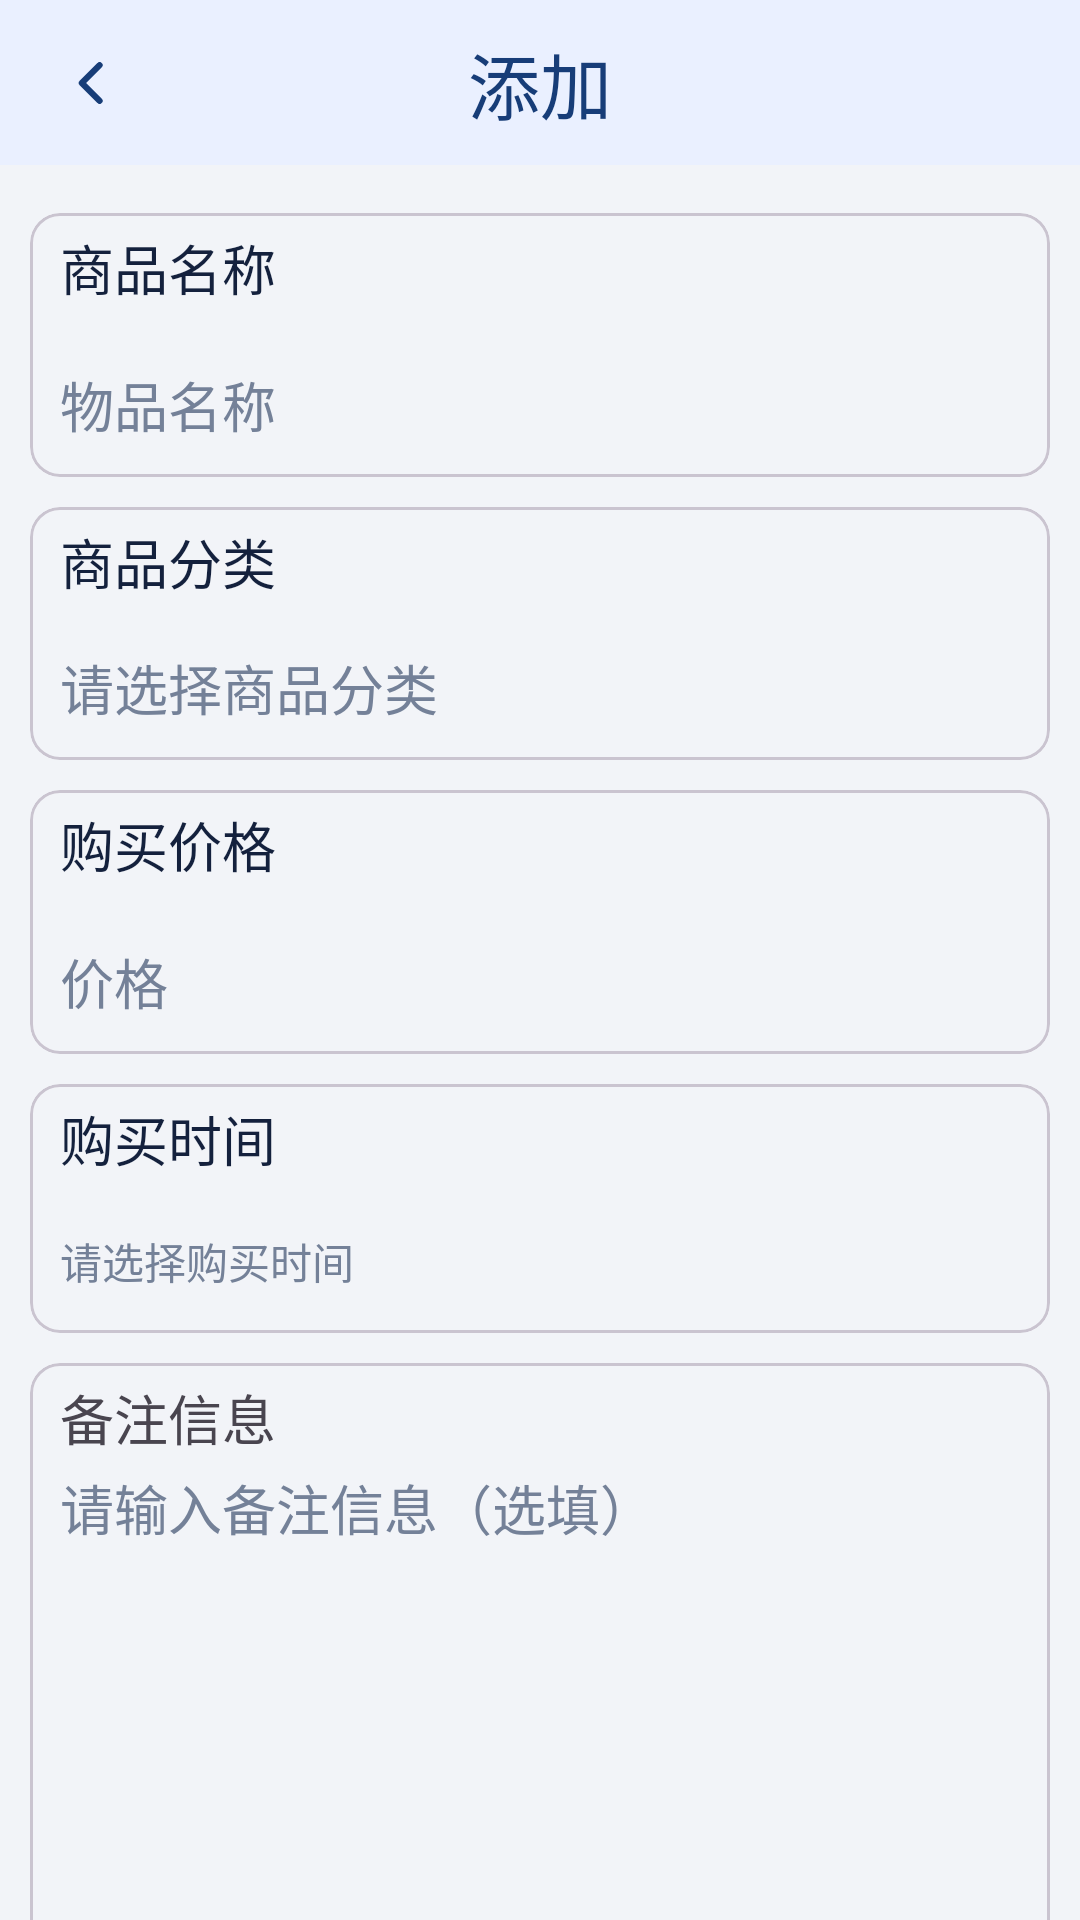

Reconstruct the res/layout file that produces this screen, plus the resources it refers to.
<!-- AndroidManifest.xml: application theme Theme.CsustPocket -->
<!-- res/layout/activity_add_something_account.xml -->
<?xml version="1.0" encoding="utf-8"?>
<androidx.constraintlayout.widget.ConstraintLayout xmlns:android="http://schemas.android.com/apk/res/android"
    xmlns:app="http://schemas.android.com/apk/res-auto"
    xmlns:tools="http://schemas.android.com/tools"
    android:id="@+id/main"
    android:layout_width="match_parent"
    android:layout_height="match_parent"
    android:background="@drawable/bg_primary"
    tools:context=".feature.ledger.ui.AddSomethingAccountActivity">

    <androidx.constraintlayout.widget.ConstraintLayout
        android:id="@+id/add_top"
        android:layout_width="match_parent"
        android:layout_height="wrap_content"
        android:background="@color/color_bg_top_bar"
        app:layout_constraintStart_toStartOf="parent"
        app:layout_constraintTop_toTopOf="parent">

        <ImageView
            android:id="@+id/backBtn"
            android:layout_width="44dp"
            android:layout_height="44dp"
            android:padding="11dp"
            android:src="@drawable/ic_portal_back"
            android:background="?attr/selectableItemBackgroundBorderless"
            android:contentDescription="返回"
            android:layout_marginStart="8dp"
            app:layout_constraintBottom_toBottomOf="parent"
            app:layout_constraintStart_toStartOf="parent"
            app:layout_constraintTop_toTopOf="parent"
            android:tint="@color/color_title_top" />

        <TextView
            android:layout_width="wrap_content"
            android:layout_height="wrap_content"
            android:text="添加"
            android:textColor="@color/color_title_top"
            android:textSize="24sp"
            android:paddingVertical="@dimen/dp10"
            app:layout_constraintEnd_toEndOf="parent"
            app:layout_constraintStart_toStartOf="parent"
            app:layout_constraintTop_toTopOf="parent"/>
    </androidx.constraintlayout.widget.ConstraintLayout>

    <com.google.android.material.card.MaterialCardView
        android:id="@+id/something_name"
        android:layout_width="match_parent"
        android:layout_height="wrap_content"
        android:layout_marginVertical="@dimen/dp16"
        android:layout_marginHorizontal="@dimen/dp10"
        app:cardBackgroundColor="@color/color_bg_card"
        app:cardCornerRadius="@dimen/dp10"
        app:layout_constraintStart_toStartOf="parent"
        app:layout_constraintTop_toBottomOf="@id/add_top">

        <TextView
            android:layout_width="wrap_content"
            android:layout_height="wrap_content"
            android:paddingVertical="@dimen/dp5"
            android:paddingHorizontal="@dimen/dp10"
            android:textColor="@color/color_text_primary"
            android:text="商品名称"
            android:textSize="18sp" />

        <EditText
            android:id="@+id/something_name_edit"
            android:paddingVertical="@dimen/dp5"
            android:paddingHorizontal="@dimen/dp10"
            android:layout_width="match_parent"
            android:layout_height="wrap_content"
            android:layout_marginTop="@dimen/dp40"
            android:minHeight="48dp"
            android:minWidth="48dp"
            android:background="@null"
            android:textColor="@color/color_text_primary"
            android:textColorHint="@color/color_text_secondary"
            android:hint="物品名称"
            android:textSize="18sp"/>

    </com.google.android.material.card.MaterialCardView>

    <com.google.android.material.card.MaterialCardView
        android:id="@+id/something_type"
        android:layout_width="match_parent"
        android:layout_height="wrap_content"
        android:layout_marginVertical="@dimen/dp10"
        android:layout_marginHorizontal="@dimen/dp10"
        app:cardBackgroundColor="@color/color_bg_card"
        app:cardCornerRadius="@dimen/dp10"
        app:layout_constraintStart_toStartOf="parent"
        app:layout_constraintTop_toBottomOf="@id/something_name">

        <androidx.constraintlayout.widget.ConstraintLayout
            android:layout_width="match_parent"
            android:layout_height="match_parent">

            <TextView
                android:id="@+id/text1"
                android:layout_width="wrap_content"
                android:layout_height="wrap_content"
                android:paddingVertical="@dimen/dp5"
                android:paddingHorizontal="@dimen/dp10"
                android:text="商品分类"
                android:textSize="18sp"
                android:textColor="@color/color_text_primary"
                app:layout_constraintStart_toStartOf="parent"
                app:layout_constraintTop_toTopOf="parent"/>

            <TextView
                android:id="@+id/tv_category"
                android:paddingHorizontal="@dimen/dp10"
                android:gravity="center_vertical"
                android:layout_width="match_parent"
                android:layout_height="wrap_content"
                app:layout_constraintStart_toStartOf="parent"
                app:layout_constraintTop_toBottomOf="@id/text1"
                android:minHeight="48dp"
                android:hint="请选择商品分类"
                android:textSize="18sp"
                android:textColor="@color/color_text_primary"
                android:textColorHint="@color/color_text_secondary"/>

            <ImageView
                android:id="@+id/iv_expand"
                android:layout_width="24dp"
                android:layout_height="24dp"
                android:layout_marginEnd="@dimen/dp10"
                android:src="@drawable/ic_expand"
                android:tint="@color/color_icon_secondary"
                app:layout_constraintEnd_toEndOf="parent"
                app:layout_constraintBottom_toBottomOf="parent"
                app:layout_constraintTop_toBottomOf="@id/text1"/>


        </androidx.constraintlayout.widget.ConstraintLayout>

    </com.google.android.material.card.MaterialCardView>

    <com.google.android.material.card.MaterialCardView
        android:id="@+id/something_price"
        android:layout_width="match_parent"
        android:layout_height="wrap_content"
        android:layout_marginVertical="@dimen/dp10"
        android:layout_marginHorizontal="@dimen/dp10"
        app:cardBackgroundColor="@color/color_bg_card"
        app:cardCornerRadius="@dimen/dp10"
        app:layout_constraintStart_toStartOf="parent"
        app:layout_constraintTop_toBottomOf="@id/something_type">

        <TextView
            android:layout_width="wrap_content"
            android:layout_height="wrap_content"
            android:paddingVertical="@dimen/dp5"
            android:paddingHorizontal="@dimen/dp10"
            android:text="购买价格"
            android:textSize="18sp"
            android:textColor="@color/color_text_primary"/>

        <EditText
            android:id="@+id/something_price_edit"
            android:paddingVertical="@dimen/dp5"
            android:paddingHorizontal="@dimen/dp10"
            android:layout_width="match_parent"
            android:layout_height="wrap_content"
            android:layout_marginTop="@dimen/dp40"
            android:textColor="@color/color_text_primary"
            android:textColorHint="@color/color_text_secondary"
            android:background="@null"
            android:minHeight="48dp"
            android:minWidth="48dp"
            android:hint="价格" />

    </com.google.android.material.card.MaterialCardView>

    <com.google.android.material.card.MaterialCardView
        android:id="@+id/buy_time"
        android:layout_width="match_parent"
        android:layout_height="wrap_content"
        android:layout_marginVertical="@dimen/dp10"
        android:layout_marginHorizontal="@dimen/dp10"
        app:cardBackgroundColor="@color/color_bg_card"
        app:cardCornerRadius="@dimen/dp10"
        app:layout_constraintStart_toStartOf="parent"
        app:layout_constraintTop_toBottomOf="@id/something_price">

        <TextView
            android:layout_width="wrap_content"
            android:layout_height="wrap_content"
            android:paddingVertical="@dimen/dp5"
            android:paddingHorizontal="@dimen/dp10"
            android:text="购买时间"
            android:textSize="18sp"
            android:textColor="@color/color_text_primary"/>

        <TextView
            android:id="@+id/buy_time_edit"
            android:paddingHorizontal="@dimen/dp10"
            android:layout_width="match_parent"
            android:layout_height="wrap_content"
            android:gravity="center_vertical"
            android:layout_marginTop="@dimen/dp35"
            android:minHeight="48dp"
            android:minWidth="48dp"
            android:hint="请选择购买时间"
            android:textColor="@color/color_text_primary"
            android:textColorHint="@color/color_text_secondary"/>

    </com.google.android.material.card.MaterialCardView>

    <com.google.android.material.card.MaterialCardView
        android:id="@+id/note"
        android:layout_width="match_parent"
        android:layout_height="wrap_content"
        android:layout_marginVertical="@dimen/dp10"
        android:layout_marginHorizontal="@dimen/dp10"
        app:cardBackgroundColor="@color/color_bg_card"
        app:cardCornerRadius="@dimen/dp10"
        app:layout_constraintStart_toStartOf="parent"
        app:layout_constraintTop_toBottomOf="@id/buy_time">

        <TextView
            android:layout_width="wrap_content"
            android:layout_height="wrap_content"
            android:paddingVertical="@dimen/dp5"
            android:paddingHorizontal="@dimen/dp10"
            android:text="备注信息"
            android:textSize="18sp" />

        <EditText
            android:id="@+id/add_message"
            android:paddingHorizontal="@dimen/dp10"
            android:paddingBottom="@dimen/dp10"
            android:layout_width="match_parent"
            android:layout_height="wrap_content"
            android:layout_marginTop="@dimen/dp35"
            android:background="@null"
            android:hint="请输入备注信息（选填）"
            android:scrollbars="vertical"
            android:gravity="top|start"
            android:inputType="textMultiLine"
            android:scrollbarStyle="insideInset"
            android:lines="7"
            android:minLines="7"
            android:maxLines="7"
            android:textColor="@color/color_text_primary"
            android:textColorHint="@color/color_text_secondary"/>

    </com.google.android.material.card.MaterialCardView>

    <TextView
        android:id="@+id/save_button"
        android:layout_width="match_parent"
        android:layout_height="wrap_content"
        android:text="保存"
        android:textSize="20sp"
        android:textColor="@color/color_text_button"
        android:gravity="center"
        android:background="@drawable/shape_blue_rounded_button"
        android:paddingVertical="@dimen/dp8"
        android:layout_marginHorizontal="@dimen/dp45"
        app:layout_constraintBottom_toBottomOf="parent"
        app:layout_constraintStart_toStartOf="parent"
        app:layout_constraintTop_toBottomOf="@id/note" />


</androidx.constraintlayout.widget.ConstraintLayout>
<!-- resources referenced by this layout -->
<resources>
  <color name="color_bg_card">#F2F4F8</color>
  <color name="color_bg_top_bar">#EAF0FF</color>
  <color name="color_icon_secondary">#748198</color>
  <color name="color_text_button">#FFFFFF</color>
  <color name="color_text_primary">#14213D</color>
  <color name="color_text_secondary">#748198</color>
  <color name="color_title_top">#173D78</color>
  <dimen name="dp10">10.0dp</dimen>
  <dimen name="dp16">16.0dp</dimen>
  <dimen name="dp35">35.0dp</dimen>
  <dimen name="dp40">40.0dp</dimen>
  <dimen name="dp45">45.0dp</dimen>
  <dimen name="dp5">5.0dp</dimen>
  <dimen name="dp8">8.0dp</dimen>
  <!-- drawable ic_portal_back (drawable) -->
  <?xml version="1.0" encoding="utf-8"?>
  <vector xmlns:android="http://schemas.android.com/apk/res/android"
      android:width="24dp"
      android:height="24dp"
      android:viewportWidth="24"
      android:viewportHeight="24">
      <path
          android:fillColor="@android:color/transparent"
          android:pathData="M15.5,5.5L9,12l6.5,6.5"
          android:strokeColor="#FF000000"
          android:strokeLineCap="round"
          android:strokeLineJoin="round"
          android:strokeWidth="2.2" />
  </vector>
  <style name="Theme.CsustPocket" parent="Base.Theme.CsustPocket" />
  <style name="Base.Theme.CsustPocket" parent="Theme.Material3.DayNight.NoActionBar">
          
          
          <item name="colorPrimary">@color/color_primary_blue</item>
          <item name="android:windowBackground">@color/color_bg_primary</item>
          <item name="android:windowLightStatusBar">true</item>
          <item name="android:statusBarColor">@android:color/transparent</item>
          <item name="android:navigationBarColor">@android:color/transparent</item>
      </style>
  <color name="color_primary_blue">#1697D5</color>
  <color name="color_bg_primary">#F2F4F8</color>
</resources>
